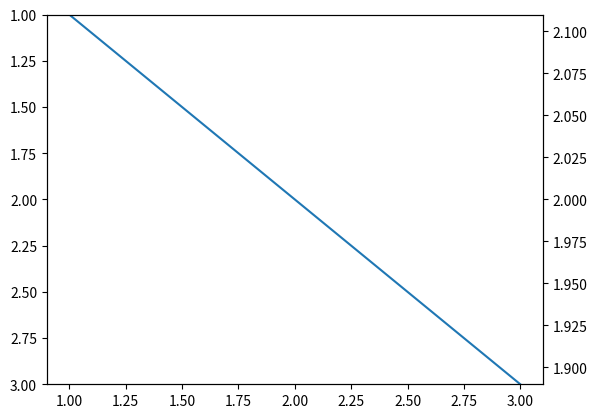

Here is the Python script that generated this plot:
import matplotlib.pyplot as plt

fig, ax = plt.subplots()

ax.plot([1, 2, 3], [1, 2, 3])

ax_twin = ax.twinx()
ax_twin.plot([1, 1], [2, 2])

ax.set_ylim([1, 3])

ax.invert_yaxis()
plt.show()
